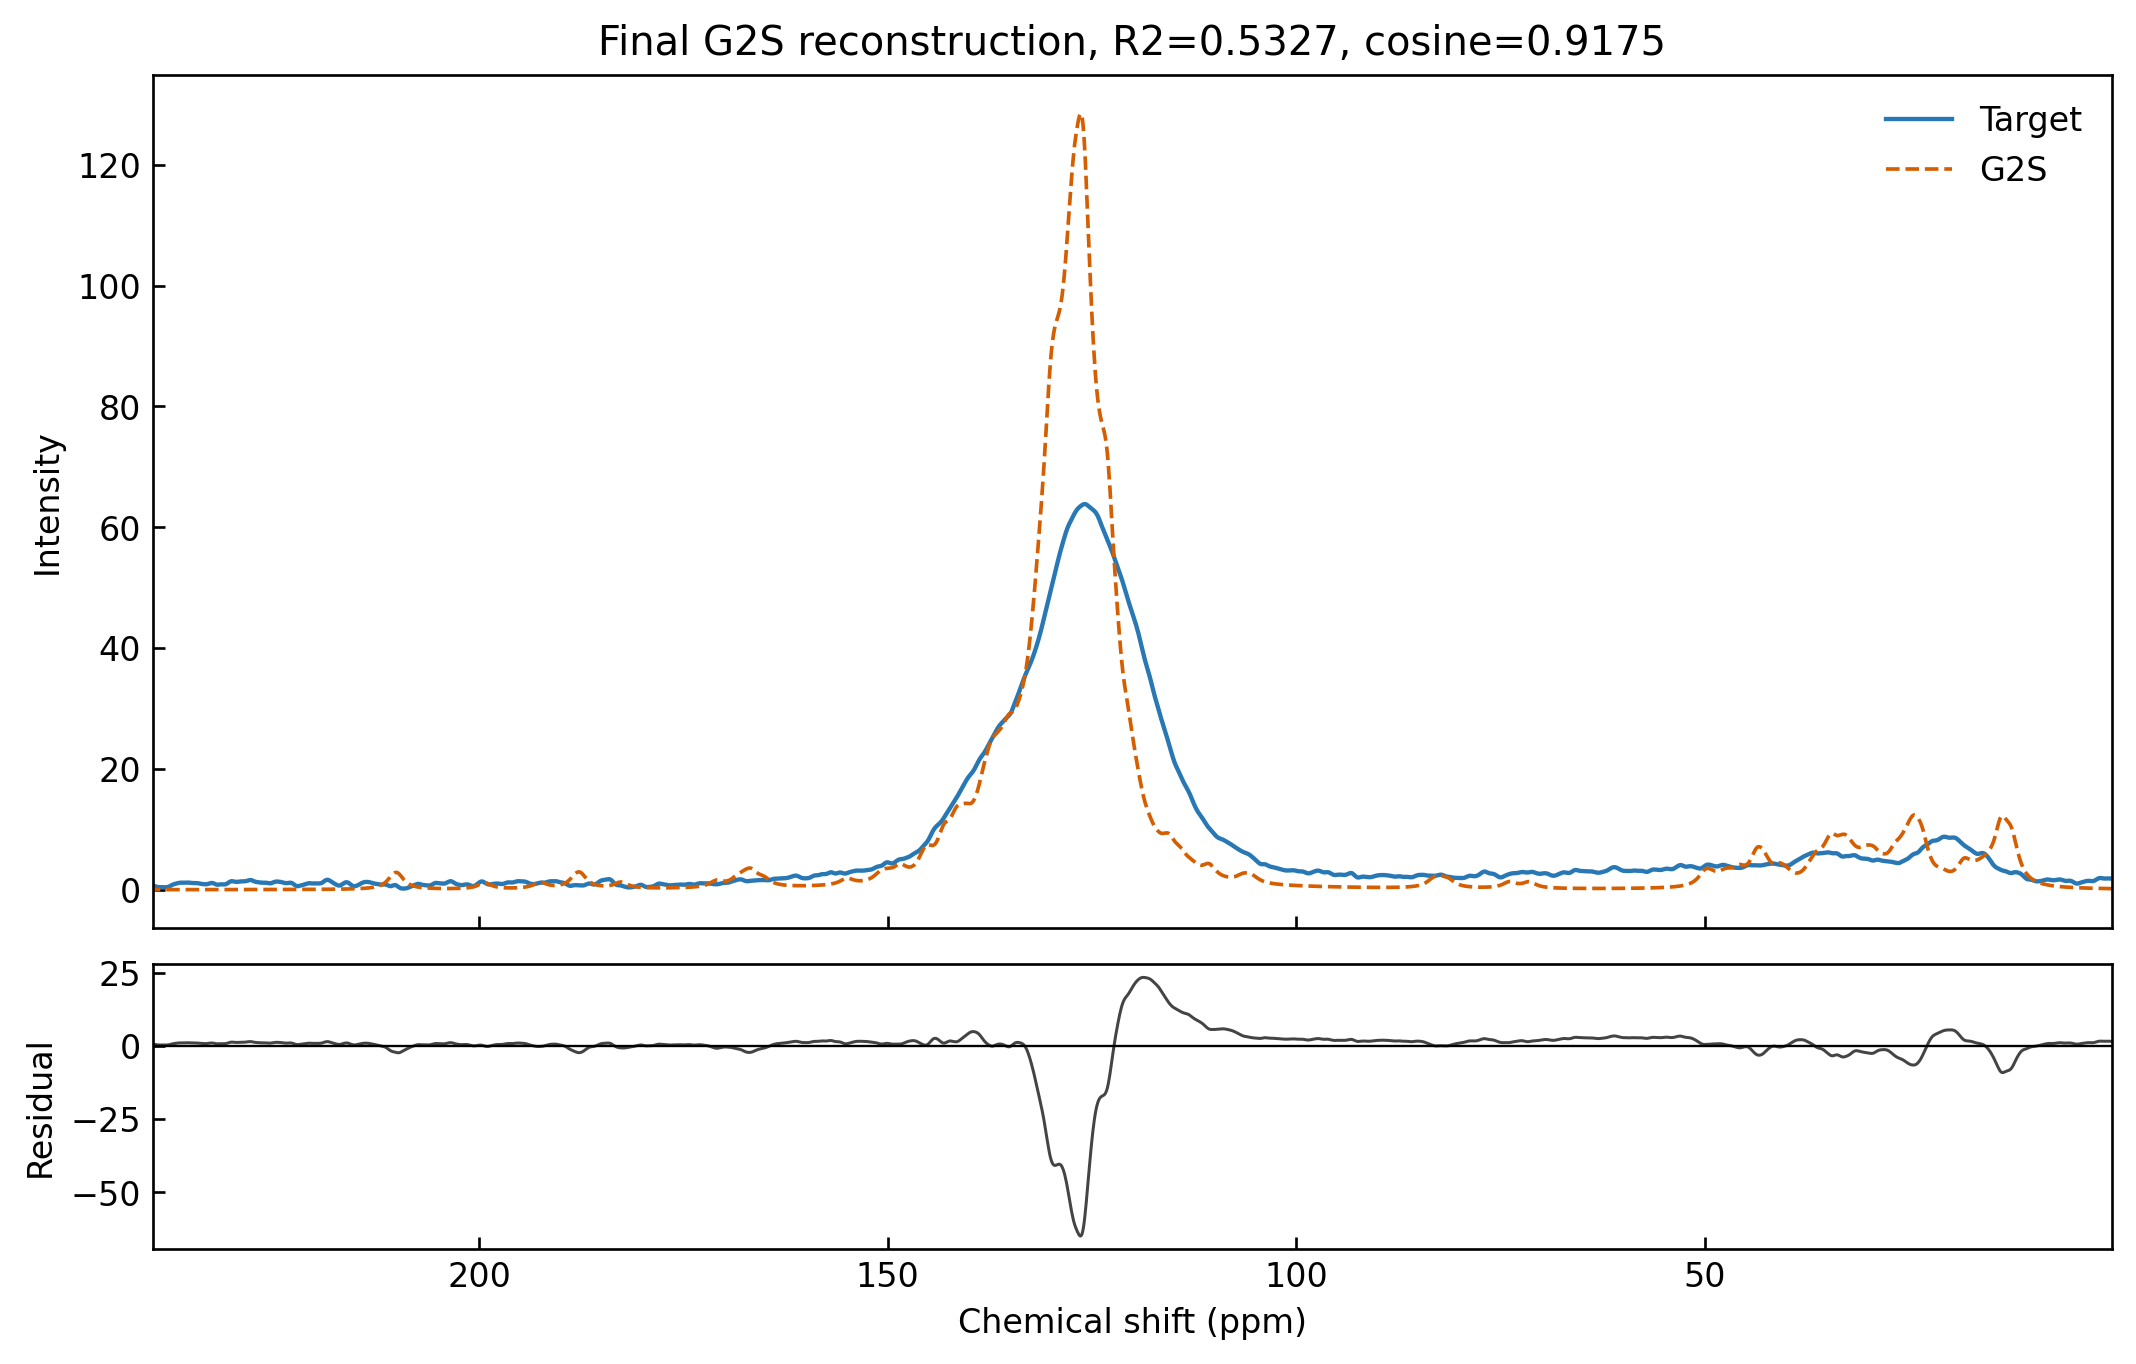

Data behind this chart, as committed beside it:
ppm, target, predicted, residual
0.1, 1.839, 0.2088, 1.63
0.2, 1.873, 0.211, 1.662
0.3, 1.894, 0.2132, 1.681
0.4, 1.904, 0.2155, 1.689
0.5, 1.904, 0.2178, 1.687
0.6, 1.899, 0.2202, 1.678
0.7, 1.89, 0.2226, 1.667
0.8, 1.882, 0.2251, 1.656
0.9, 1.877, 0.2276, 1.65
1.0, 1.88, 0.2302, 1.65
1.1, 1.891, 0.2328, 1.659
1.2, 1.911, 0.2355, 1.675
1.3, 1.934, 0.2382, 1.696
1.4, 1.957, 0.241, 1.716
1.5, 1.971, 0.2439, 1.727
1.6, 1.969, 0.2468, 1.722
1.7, 1.945, 0.2498, 1.695
1.8, 1.897, 0.2529, 1.644
1.9, 1.828, 0.256, 1.572
2.0, 1.745, 0.2592, 1.486
2.1, 1.658, 0.2625, 1.395
2.2, 1.577, 0.2659, 1.312
2.3, 1.514, 0.2693, 1.245
2.4, 1.473, 0.2728, 1.201
2.5, 1.456, 0.2764, 1.18
2.6, 1.458, 0.2801, 1.178
2.7, 1.472, 0.2839, 1.188
2.8, 1.49, 0.2878, 1.202
2.9, 1.503, 0.2918, 1.211
3.0, 1.506, 0.2959, 1.21
3.1, 1.497, 0.3, 1.197
3.2, 1.478, 0.3043, 1.174
3.3, 1.451, 0.3088, 1.142
3.4, 1.419, 0.3133, 1.106
3.5, 1.385, 0.3179, 1.067
3.6, 1.349, 0.3227, 1.026
3.7, 1.309, 0.3277, 0.9816
3.8, 1.266, 0.3327, 0.9335
3.9, 1.219, 0.3379, 0.8812
4.0, 1.17, 0.3433, 0.8263
4.1, 1.122, 0.3488, 0.7731
4.2, 1.082, 0.3544, 0.7274
4.3, 1.056, 0.3603, 0.6961
4.4, 1.052, 0.3663, 0.6853
4.5, 1.071, 0.3725, 0.6988
4.6, 1.116, 0.3789, 0.7367
4.7, 1.18, 0.3855, 0.7948
4.8, 1.258, 0.3923, 0.8658
4.9, 1.339, 0.3993, 0.9397
5.0, 1.413, 0.4066, 1.006
5.1, 1.471, 0.4141, 1.057
5.2, 1.509, 0.4219, 1.087
5.3, 1.525, 0.4299, 1.095
5.4, 1.524, 0.4382, 1.086
5.5, 1.512, 0.4468, 1.066
5.6, 1.499, 0.4557, 1.043
5.7, 1.492, 0.4649, 1.027
5.8, 1.497, 0.4745, 1.023
5.9, 1.518, 0.4844, 1.034
6.0, 1.553, 0.4947, 1.058
... 2,340 more rows
